Dataset: prepared_dataset (GitHub, Vedant-1724/GestureBot-Ai). Classes: hazardous, non-hazardous.

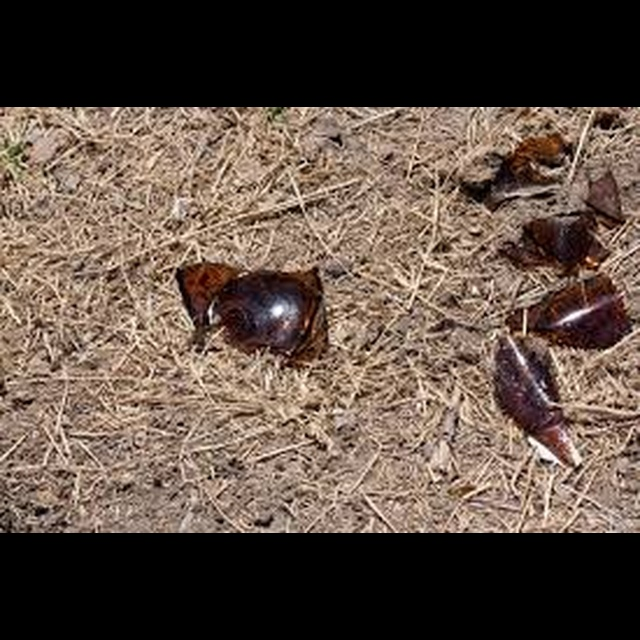
Label: hazardous

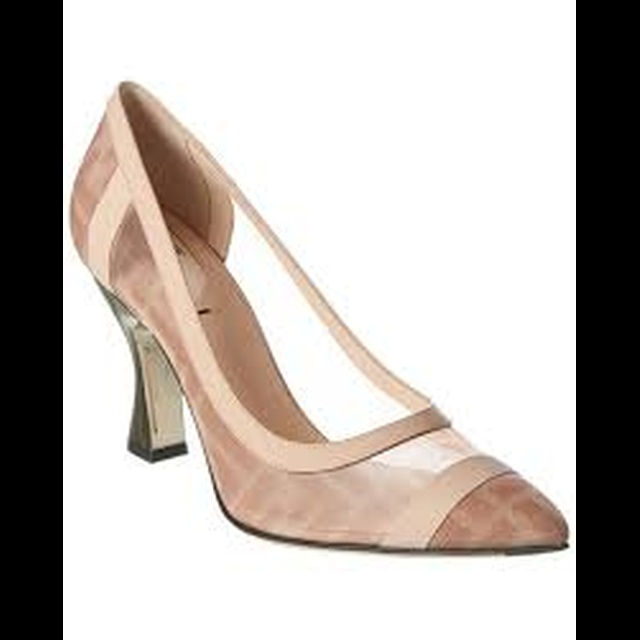
Label: non-hazardous

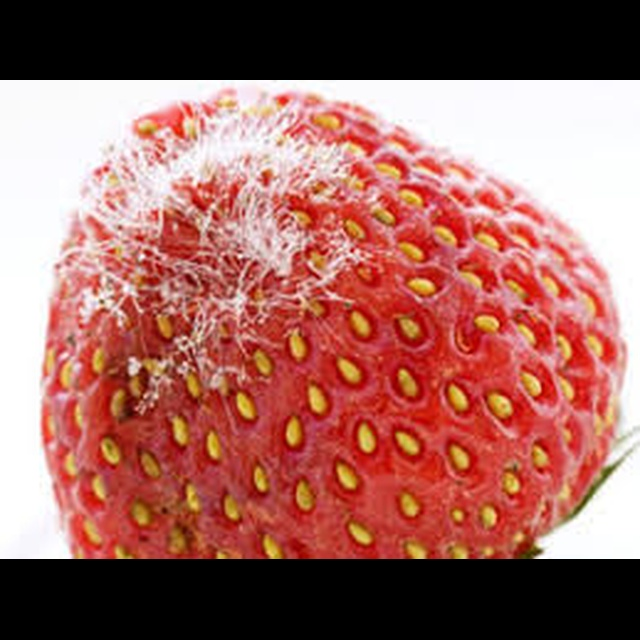
Label: hazardous

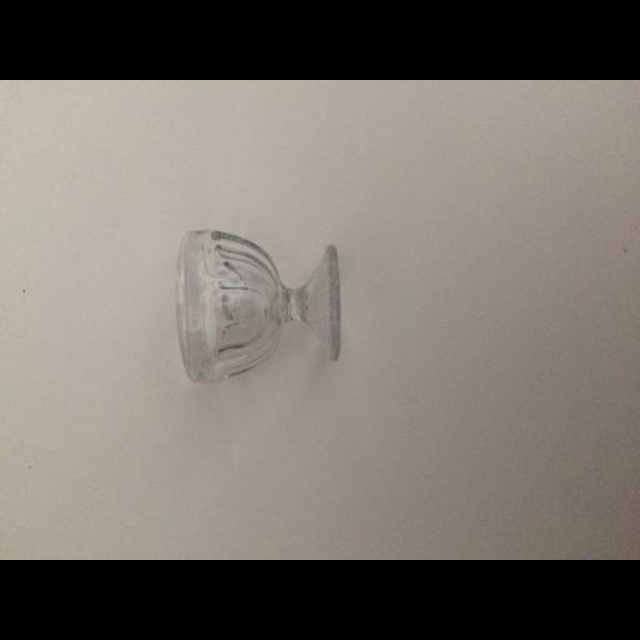
Label: hazardous

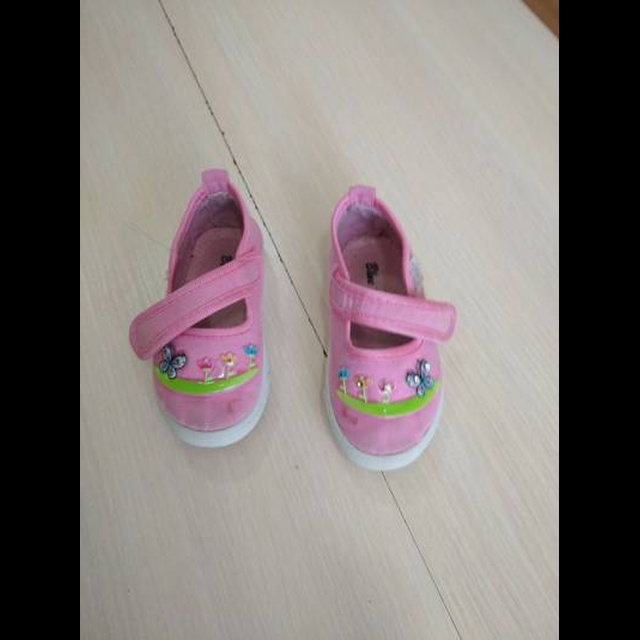
Label: non-hazardous

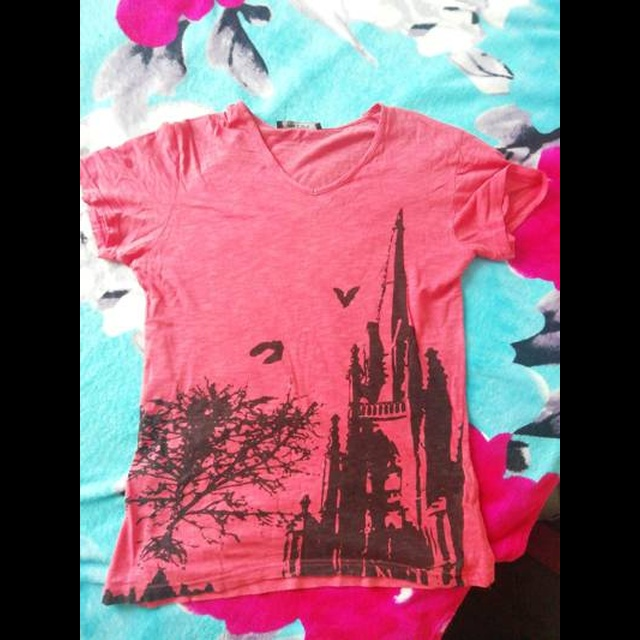
Label: non-hazardous
